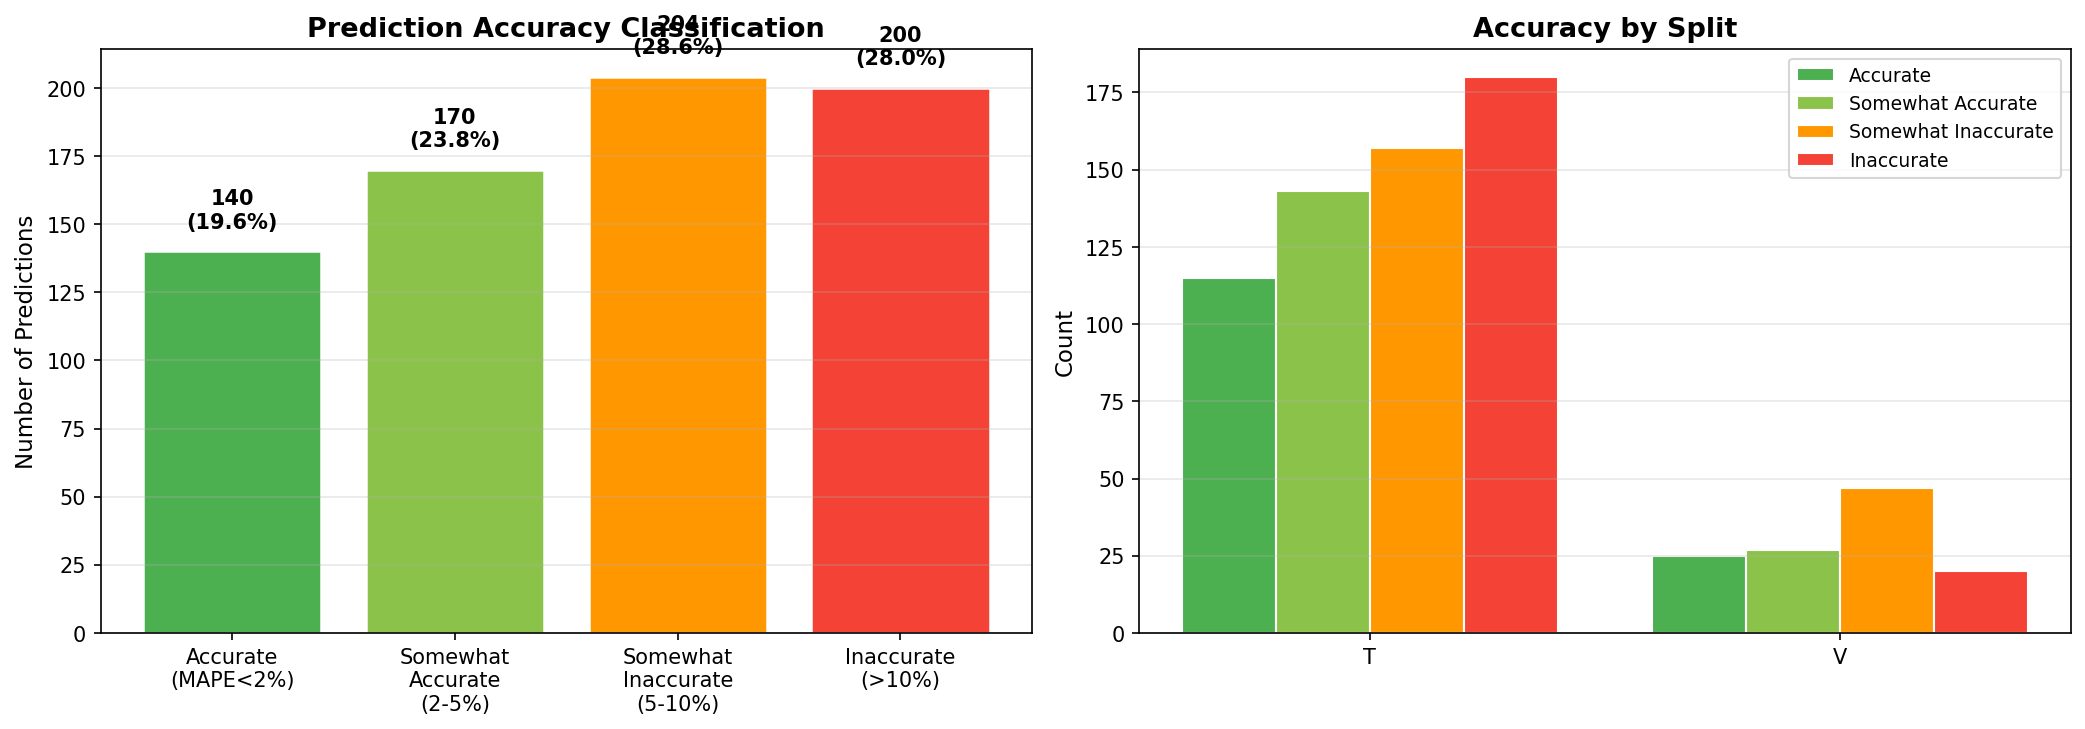

Data behind this chart, as committed beside it:
split, season_year, district_id, district_name, state_name, actual_yield, predicted_yield, mape_percent, accuracy_category
t, 2017, IND034072, Sonbhadra, Uttar Pradesh, 2360, 2948, 24.92, inaccurate
t, 2017, IND034056, Mirzapur, Uttar Pradesh, 2950, 3155, 6.939, somewhat_inaccurate
t, 2017, IND034020, Chandauli, Uttar Pradesh, 3370, 3289, 2.405, somewhat_accurate
t, 2017, IND034003, Allahabad, Uttar Pradesh, 3760, 3367, 10.44, inaccurate
t, 2017, IND034066, Sant Ravi Das Nagar, Uttar Pradesh, 3810, 3646, 4.317, somewhat_accurate
t, 2017, IND034075, Varanasi, Uttar Pradesh, 3380, 3595, 6.359, somewhat_inaccurate
t, 2017, IND034045, Kaushambi, Uttar Pradesh, 3170, 3536, 11.54, inaccurate
t, 2017, IND034031, Ghazipur, Uttar Pradesh, 2970, 3785, 27.43, inaccurate
t, 2017, IND034039, Jaunpur, Uttar Pradesh, 3540, 3724, 5.203, somewhat_inaccurate
t, 2017, IND034012, Ballia, Uttar Pradesh, 3620, 3875, 7.044, somewhat_inaccurate
t, 2017, IND034048, Lalitpur, Uttar Pradesh, 2780, 3189, 14.72, inaccurate
t, 2017, IND034021, Chitrakoot, Uttar Pradesh, 2640, 3277, 24.14, inaccurate
t, 2017, IND034051, Mahoba, Uttar Pradesh, 1790, 3064, 71.2, inaccurate
t, 2017, IND034014, Banda, Uttar Pradesh, 2290, 3255, 42.15, inaccurate
t, 2017, IND034040, Jhansi, Uttar Pradesh, 2630, 3177, 20.78, inaccurate
t, 2017, IND034034, Hamirpur, Uttar Pradesh, 3130, 3566, 13.92, inaccurate
t, 2017, IND034027, Fatehpur, Uttar Pradesh, 3480, 3718, 6.829, somewhat_inaccurate
t, 2017, IND034038, Jalaun, Uttar Pradesh, 3620, 3891, 7.495, somewhat_inaccurate
t, 2017, IND034061, Rae Bareli, Uttar Pradesh, 3360, 3760, 11.89, inaccurate
t, 2017, IND034042, Kanpur, Uttar Pradesh, 3850, 3958, 2.795, somewhat_accurate
t, 2017, IND034060, Pratapgarh, Uttar Pradesh, 3170, 3637, 14.72, inaccurate
t, 2017, IND034008, Azamgarh, Uttar Pradesh, 3440, 3815, 10.89, inaccurate
t, 2017, IND034054, Maunathbhanjan, Uttar Pradesh, 3700, 3962, 7.072, somewhat_inaccurate
t, 2017, IND034073, Sultanpur, Uttar Pradesh, 4030, 3814, 5.368, somewhat_inaccurate
t, 2017, IND034005, Amethi, Uttar Pradesh, 3880, 3858, 0.5659, accurate
t, 2017, IND034004, Ambedkar Nagar, Uttar Pradesh, 4110, 3937, 4.199, somewhat_accurate
t, 2017, IND034022, Deoria, Uttar Pradesh, 3140, 3959, 26.08, inaccurate
t, 2017, IND034025, Faizabad, Uttar Pradesh, 3780, 3818, 1.005, accurate
t, 2017, IND034033, Gorakhpur, Uttar Pradesh, 4240, 3863, 8.884, somewhat_inaccurate
t, 2017, IND034065, Sant Kabir Nagar, Uttar Pradesh, 3210, 3901, 21.53, inaccurate
t, 2017, IND034043, Kanpur Dehat, Uttar Pradesh, 4280, 3971, 7.209, somewhat_inaccurate
t, 2017, IND034074, Unnao, Uttar Pradesh, 3270, 3870, 18.34, inaccurate
t, 2017, IND034007, Auraiya, Uttar Pradesh, 3880, 4077, 5.065, somewhat_inaccurate
t, 2017, IND034024, Etawah, Uttar Pradesh, 3750, 4145, 10.54, inaccurate
t, 2017, IND034049, Lucknow, Uttar Pradesh, 3260, 3896, 19.52, inaccurate
t, 2017, IND034041, Kannauj, Uttar Pradesh, 4530, 4128, 8.874, somewhat_inaccurate
t, 2017, IND034052, Mainpuri, Uttar Pradesh, 4420, 4196, 5.074, somewhat_inaccurate
t, 2017, IND034036, Hardoi, Uttar Pradesh, 3670, 4013, 9.356, somewhat_inaccurate
t, 2017, IND034026, Farrukhabad, Uttar Pradesh, 4500, 4123, 8.387, somewhat_inaccurate
t, 2017, IND034071, Sitapur, Uttar Pradesh, 3250, 3863, 18.86, inaccurate
t, 2017, IND034017, Basti, Uttar Pradesh, 3940, 3847, 2.359, somewhat_accurate
t, 2017, IND034046, Kushinagar, Uttar Pradesh, 3500, 3896, 11.32, inaccurate
t, 2017, IND034015, Barabanki, Uttar Pradesh, 4020, 3935, 2.116, somewhat_accurate
t, 2017, IND034032, Gonda, Uttar Pradesh, 3000, 3775, 25.85, inaccurate
t, 2017, IND034050, Maharajganj, Uttar Pradesh, 3550, 3911, 10.16, inaccurate
t, 2017, IND034070, Siddharth Nagar, Uttar Pradesh, 3980, 3907, 1.844, accurate
t, 2017, IND034013, Balrampur, Uttar Pradesh, 3650, 3671, 0.5672, accurate
t, 2017, IND034069, Shravasti, Uttar Pradesh, 3220, 3867, 20.09, inaccurate
t, 2017, IND034011, Bahraich, Uttar Pradesh, 3750, 3714, 0.947, accurate
t, 2017, IND034023, Etah, Uttar Pradesh, 3910, 4190, 7.164, somewhat_inaccurate
t, 2017, IND034044, Kasganj, Uttar Pradesh, 3970, 4189, 5.507, somewhat_inaccurate
t, 2017, IND034067, Shahjahanpur, Uttar Pradesh, 4000, 4054, 1.355, accurate
t, 2017, IND034009, Badaun, Uttar Pradesh, 3690, 4238, 14.85, inaccurate
t, 2017, IND034047, Lakhimpur Kheri, Uttar Pradesh, 4110, 3957, 3.729, somewhat_accurate
t, 2017, IND034064, Sambhal, Uttar Pradesh, 3570, 4217, 18.11, inaccurate
t, 2017, IND034016, Bareilly, Uttar Pradesh, 3670, 4030, 9.806, somewhat_inaccurate
t, 2017, IND034059, Pilibhit, Uttar Pradesh, 4240, 4140, 2.362, somewhat_accurate
t, 2017, IND034062, Rampur, Uttar Pradesh, 4010, 4076, 1.641, accurate
t, 2017, IND034057, Moradabad, Uttar Pradesh, 3700, 4099, 10.78, inaccurate
t, 2017, IND034001, Agra, Uttar Pradesh, 4040, 4137, 2.397, somewhat_accurate
... 654 more rows
